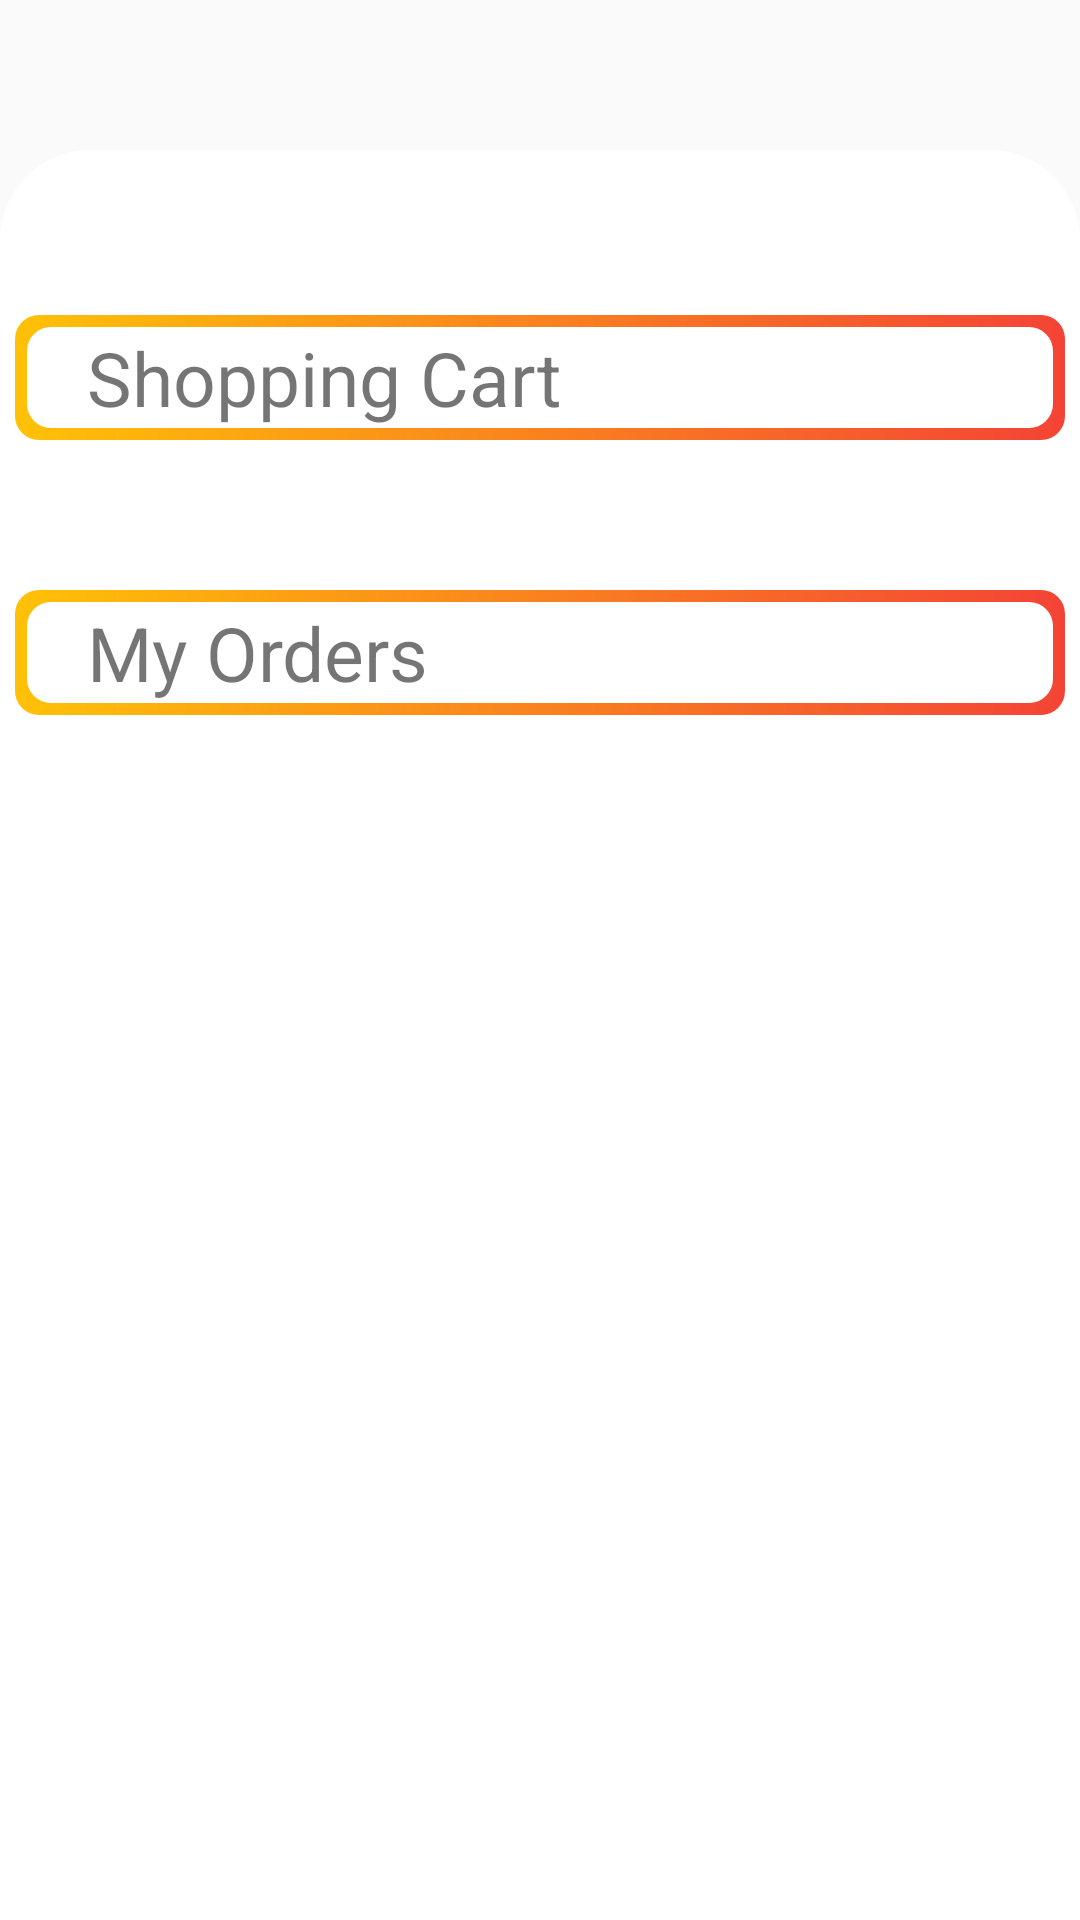

This screen was rendered from an Android layout file. Write that file and the resources it references.
<!-- AndroidManifest.xml: application theme AppTheme -->
<!-- res/layout/bottom_sheet_item_pick.xml -->
<?xml version="1.0" encoding="utf-8"?>
<androidx.coordinatorlayout.widget.CoordinatorLayout
    xmlns:android="http://schemas.android.com/apk/res/android"
    xmlns:tools="http://schemas.android.com/tools"
    android:id="@+id/bottom_sheet_add_bin"
    android:layout_width="match_parent"
    android:layout_height="wrap_content"
    android:background="@drawable/parent_layout">

    <LinearLayout
        android:layout_marginTop="50dp"
        android:orientation="vertical"
        android:layout_width="match_parent"
        android:layout_height="match_parent"
        android:background="@drawable/bottom_sheet_drawable">

        <RelativeLayout
            android:id="@+id/btn_cart_layout"
            android:background="@drawable/edit_text_drawable"
            android:layout_marginTop="50dp"
            android:gravity="center"
            android:layout_gravity="center"
            android:layout_width="match_parent"
            android:layout_height="wrap_content">
            <ImageView
                android:layout_marginLeft="20dp"
                android:src="@drawable/cart_black"
                android:layout_width="wrap_content"
                android:layout_height="wrap_content"
                android:id="@+id/img_cart"/>
            <TextView
                android:layout_centerVertical="true"
                android:layout_toRightOf="@+id/img_cart"
                android:gravity="start"
                android:textSize="25dp"
                android:text="Shopping Cart"
                android:layout_width="match_parent"
                android:layout_height="wrap_content"/>
        </RelativeLayout>

        <RelativeLayout
            android:id="@+id/btn_my_orders_layout"
            android:background="@drawable/edit_text_drawable"
            android:layout_marginTop="50dp"
            android:gravity="center"
            android:layout_gravity="center"
            android:layout_width="match_parent"
            android:layout_height="wrap_content">
            <ImageView
                android:layout_marginLeft="20dp"
                android:src="@drawable/orders"
                android:layout_width="wrap_content"
                android:layout_height="wrap_content"
                android:id="@+id/img_orders"/>
            <TextView
                android:layout_centerVertical="true"
                android:layout_toRightOf="@+id/img_orders"
                android:gravity="start"
                android:textSize="25dp"
                android:text="My Orders"
                android:layout_width="match_parent"
                android:layout_height="wrap_content"/>
        </RelativeLayout>

    </LinearLayout>
</androidx.coordinatorlayout.widget.CoordinatorLayout>
<!-- resources referenced by this layout -->
<resources>
  <!-- drawable bottom_sheet_drawable (drawable) -->
  <?xml version="1.0" encoding="utf-8"?>
  <layer-list xmlns:android="http://schemas.android.com/apk/res/android">
      <item>
          <shape >
              <gradient
                  android:startColor="@color/colorWhite"
                  android:endColor="@color/colorWhite"
                  android:angle="0" />
              <stroke
                  android:width="0dp"
                  android:color="@color/colorTransparent" />
              <corners
                  android:topRightRadius="30dp"
                  android:topLeftRadius="30dp" />
              <padding android:bottom="2dp"
                  android:left="5dp"
                  android:right="5dp"
                  android:top="5dp"/>
          </shape>
      </item>
      <item>
          <shape android:shape="rectangle">
  
          </shape>
      </item>
      <item android:top="0dp">
          <shape>
  
              <solid android:color="@color/colorWhite"/>
              <corners
                  android:topLeftRadius="200dp"
                  android:topRightRadius="30dp"/>
          </shape>
      </item>
  </layer-list>
  <!-- drawable edit_text_drawable (drawable) -->
  <?xml version="1.0" encoding="utf-8"?>
  <layer-list xmlns:android="http://schemas.android.com/apk/res/android">
      <item>
          <shape >
              <gradient
                  android:startColor="@color/colorPrimary"
                  android:endColor="@color/colorPrimaryDark"
                  android:angle="0" />
              <stroke
                  android:width="0dp"
                  android:color="@color/transparent" />
              <corners
                  android:radius="8dp" />
              <padding android:bottom="4dp"
                  android:left="4dp"
                  android:right="4dp"
                  android:top="4dp"/>
          </shape>
      </item>
      <item>
          <shape android:shape="rectangle">
  
          </shape>
      </item>
      <item android:top="0dp">
          <shape>
  
              <solid android:color="@color/colorWhite"/>
              <corners
                  android:radius="8dp" />
          </shape>
      </item>
  </layer-list>
  <!-- drawable parent_layout (drawable) -->
  <?xml version="1.0" encoding="utf-8"?>
  <selector xmlns:android="http://schemas.android.com/apk/res/android">
      <item>
          <shape android:shape="rectangle">
  
              <solid android:color="@color/transparent"/>
  
              <corners
                  android:topLeftRadius="30dp"
                  android:topRightRadius="30dp" />
  
          </shape>
      </item>
  </selector>
  <style name="AppTheme" parent="Theme.AppCompat.Light.DarkActionBar">
          
  
          <item name="colorPrimary">@color/colorPrimary</item>
          <item name="colorPrimaryDark">@color/colorPrimaryDark</item>
          <item name="colorAccent">@color/colorAccent</item>
          <item name="windowActionBar">false</item>
          <item name="windowNoTitle">true</item>
      </style>
  <color name="colorWhite">#FFFFFF</color>
  <color name="colorTransparent">#00000000</color>
  <color name="colorPrimary">#FFC107</color>
  <color name="colorPrimaryDark">#F44336</color>
  <color name="transparent">#00000000</color>
  <color name="colorAccent">#D81B60</color>
</resources>
